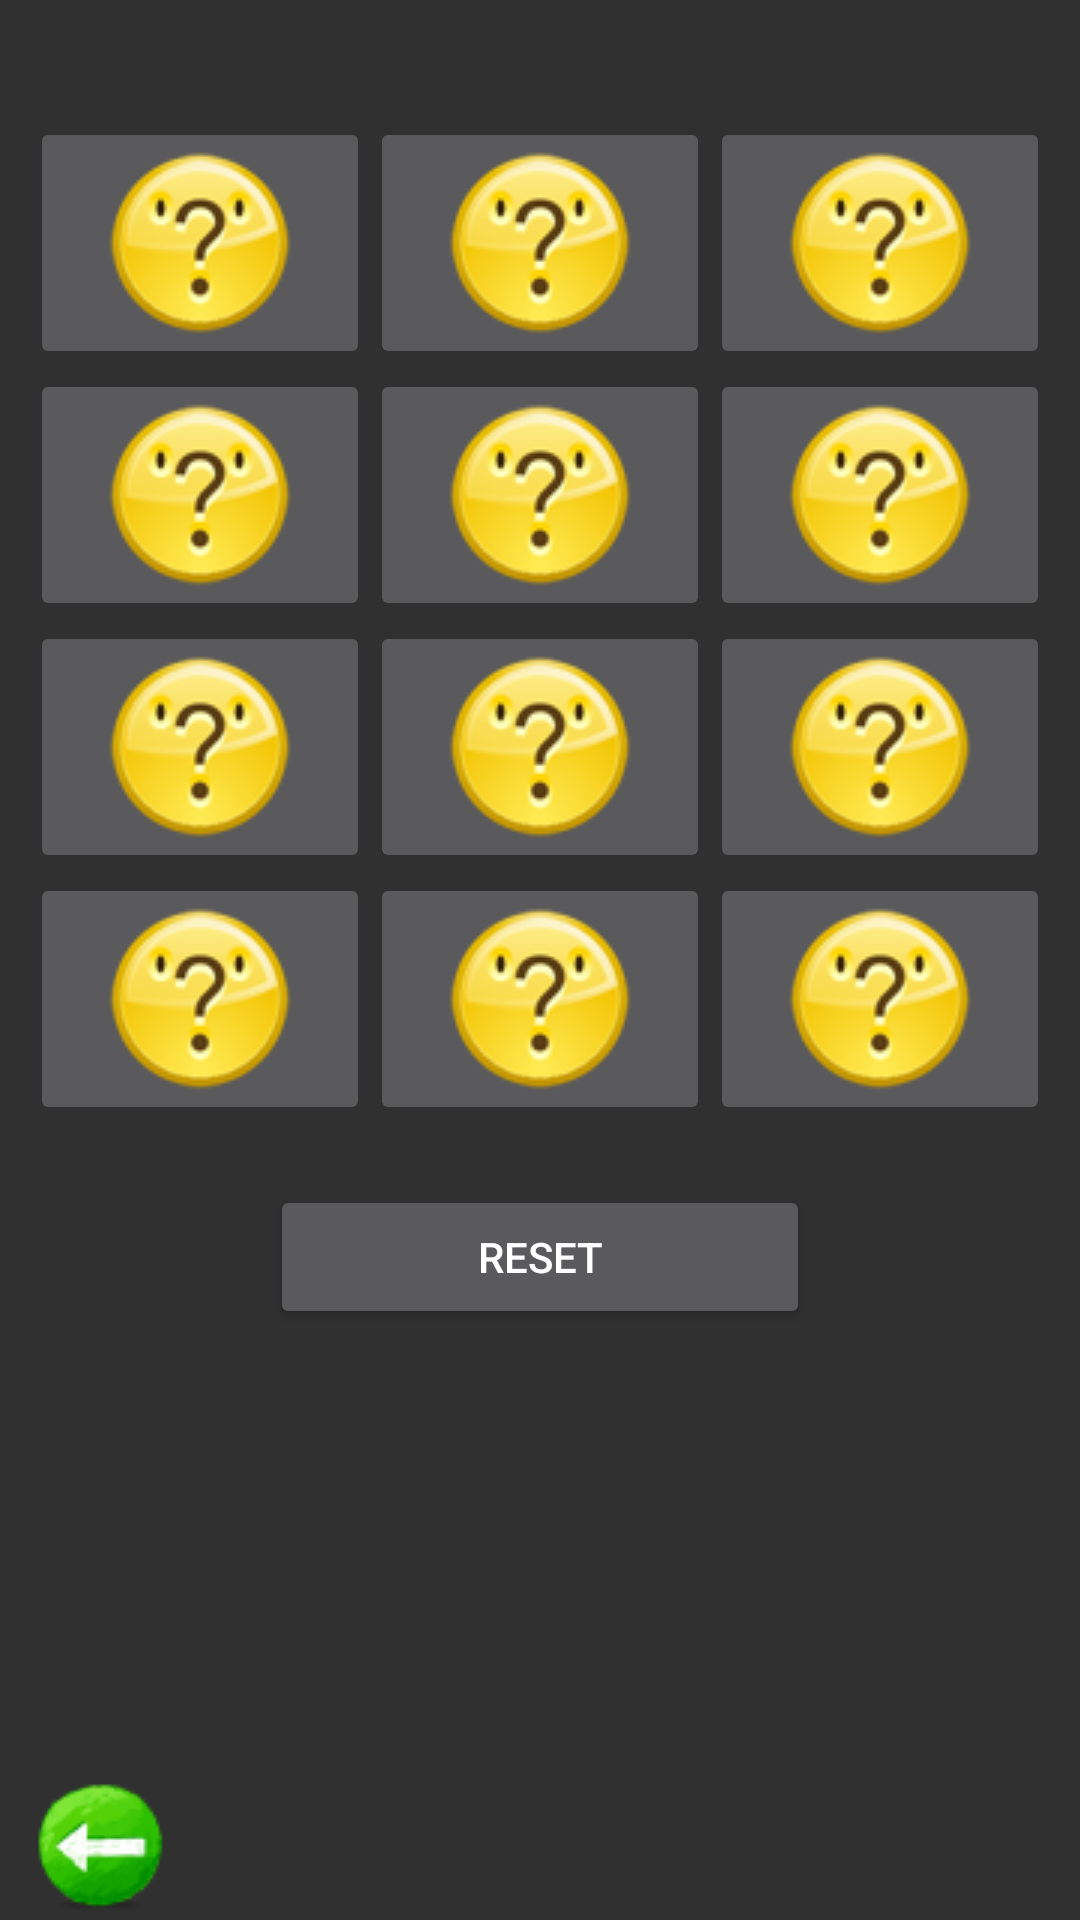

Reconstruct the res/layout file that produces this screen, plus the resources it refers to.
<!-- AndroidManifest.xml: application theme Theme.AppCompat.NoActionBar -->
<!-- res/layout/head_mate.xml -->
<RelativeLayout xmlns:android="http://schemas.android.com/apk/res/android"
    xmlns:tools="http://schemas.android.com/tools"
    android:id="@+id/memory_view"
    android:layout_width="match_parent"
    android:layout_height="match_parent"
    android:paddingLeft="10dip"
    android:paddingRight="10dip"
    android:paddingTop="20dip"
    tools:context=".game.HeadMate">

    <TextView
        android:id="@+id/welcome_text"
        android:layout_width="wrap_content"
        android:layout_height="wrap_content"
        android:layout_centerHorizontal="true" />

    <TableLayout
        android:id="@+id/tile_grid"
        android:layout_width="wrap_content"
        android:layout_height="wrap_content"
        android:layout_below="@+id/welcome_text"
        android:layout_centerHorizontal="true"
        android:stretchColumns="*" >

        <TableRow
            android:layout_width="wrap_content"
            android:layout_height="wrap_content" >

            <ImageButton
                android:id="@+id/button0"
                android:contentDescription="@string/desc"
                android:src="@drawable/defaultsmile" />

            <ImageButton
                android:id="@+id/button1"
                android:contentDescription="@string/desc"
                android:src="@drawable/defaultsmile" />

            <ImageButton
                android:id="@+id/button2"
                android:contentDescription="@string/desc"
                android:src="@drawable/defaultsmile" />
        </TableRow>

        <TableRow>

            <ImageButton
                android:id="@+id/button3"
                android:contentDescription="@string/desc"
                android:height="60dip"
                android:src="@drawable/defaultsmile"
                android:width="60dip" />

            <ImageButton
                android:id="@+id/button4"
                android:contentDescription="@string/desc"
                android:height="60dip"
                android:src="@drawable/defaultsmile"
                android:width="60dip" />

            <ImageButton
                android:id="@+id/button5"
                android:contentDescription="@string/desc"
                android:height="60dip"
                android:src="@drawable/defaultsmile"
                android:width="60dip" />
        </TableRow>

        <TableRow>

            <ImageButton
                android:id="@+id/button6"
                android:contentDescription="@string/desc"
                android:height="60dip"
                android:src="@drawable/defaultsmile"
                android:width="60dip" />

            <ImageButton
                android:id="@+id/button7"
                android:contentDescription="@string/desc"
                android:height="60dip"
                android:src="@drawable/defaultsmile"
                android:width="60dip" />

            <ImageButton
                android:id="@+id/button8"
                android:contentDescription="@string/desc"
                android:height="60dip"
                android:src="@drawable/defaultsmile"
                android:width="60dip" />
        </TableRow>

        <TableRow>

            <ImageButton
                android:id="@+id/button9"
                android:contentDescription="@string/desc"
                android:height="60dip"
                android:src="@drawable/defaultsmile"
                android:width="60dip" />

            <ImageButton
                android:id="@+id/button10"
                android:contentDescription="@string/desc"
                android:height="60dip"
                android:src="@drawable/defaultsmile"
                android:width="60dip" />

            <ImageButton
                android:id="@+id/button11"
                android:contentDescription="@string/desc"
                android:height="60dip"
                android:src="@drawable/defaultsmile"
                android:width="60dip" />
        </TableRow>
    </TableLayout>

    <Button
        android:id="@+id/reset_button"
        android:layout_width="180dip"
        android:layout_height="wrap_content"
        android:layout_below="@id/tile_grid"
        android:layout_centerHorizontal="true"
        android:layout_marginTop="20dip"
        android:text="@string/reset_label" />

    <ImageView
        android:layout_width="wrap_content"
        android:layout_height="wrap_content"
        android:id="@+id/back_hm"
        android:layout_alignParentBottom="true"
        android:layout_alignParentLeft="true"
        android:layout_alignParentStart="true"
        android:src="@drawable/back_kn"/>

</RelativeLayout>
<!-- resources referenced by this layout -->
<resources>
  <!-- drawable back_kn: png bitmap (drawable, 3582 bytes) -->
  <!-- drawable defaultsmile: png bitmap (drawable, 8730 bytes) -->
  <string name="desc">One of the buttons on the Memory board</string>
  <string name="reset_label">Reset</string>
</resources>
